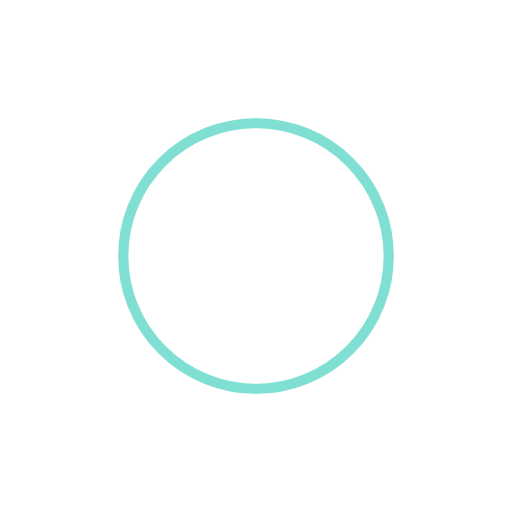
t = 0.00 s
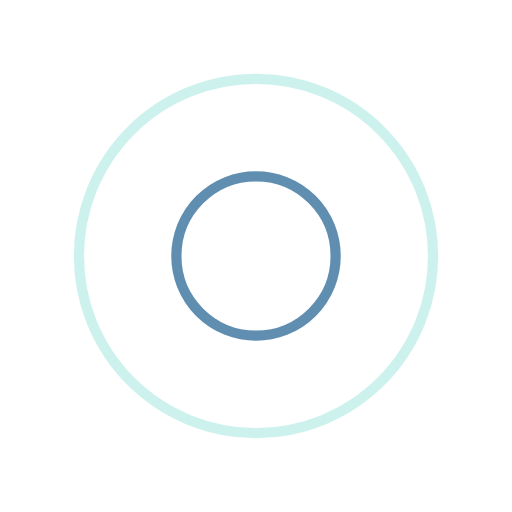
t = 0.25 s
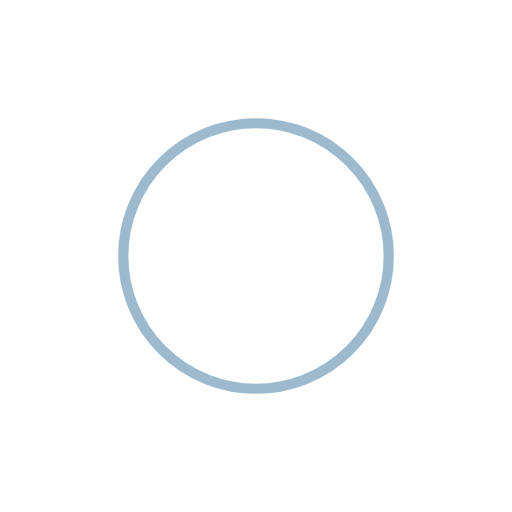
t = 0.50 s
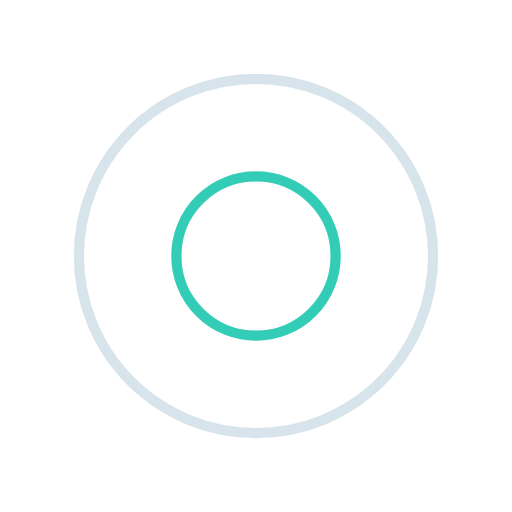
t = 0.75 s

The animated SVG that drew these frames (rendered in a browser with its animation timeline set to each time). Animation: 4 SMIL elements (animate=4); one cycle of 1.00 s, repeats indefinitely.

<svg xmlns="http://www.w3.org/2000/svg" viewBox="0 0 100 100" preserveAspectRatio="xMidYMid" width="200" height="200" style="shape-rendering: auto; display: block; background: rgb(255, 255, 255);" xmlns:xlink="http://www.w3.org/1999/xlink"><g><circle stroke-width="2" stroke="#39739d" fill="none" r="0" cy="50" cx="50">
  <animate begin="0s" calcMode="spline" keySplines="0 0.2 0.8 1" keyTimes="0;1" values="0;40" dur="1s" repeatCount="indefinite" attributeName="r"></animate>
  <animate begin="0s" calcMode="spline" keySplines="0.2 0 0.8 1" keyTimes="0;1" values="1;0" dur="1s" repeatCount="indefinite" attributeName="opacity"></animate>
</circle><circle stroke-width="2" stroke="#00bfa6" fill="none" r="0" cy="50" cx="50">
  <animate begin="-0.5s" calcMode="spline" keySplines="0 0.2 0.8 1" keyTimes="0;1" values="0;40" dur="1s" repeatCount="indefinite" attributeName="r"></animate>
  <animate begin="-0.5s" calcMode="spline" keySplines="0.2 0 0.8 1" keyTimes="0;1" values="1;0" dur="1s" repeatCount="indefinite" attributeName="opacity"></animate>
</circle><g></g></g><!-- [ldio] generated by https://loading.io --></svg>